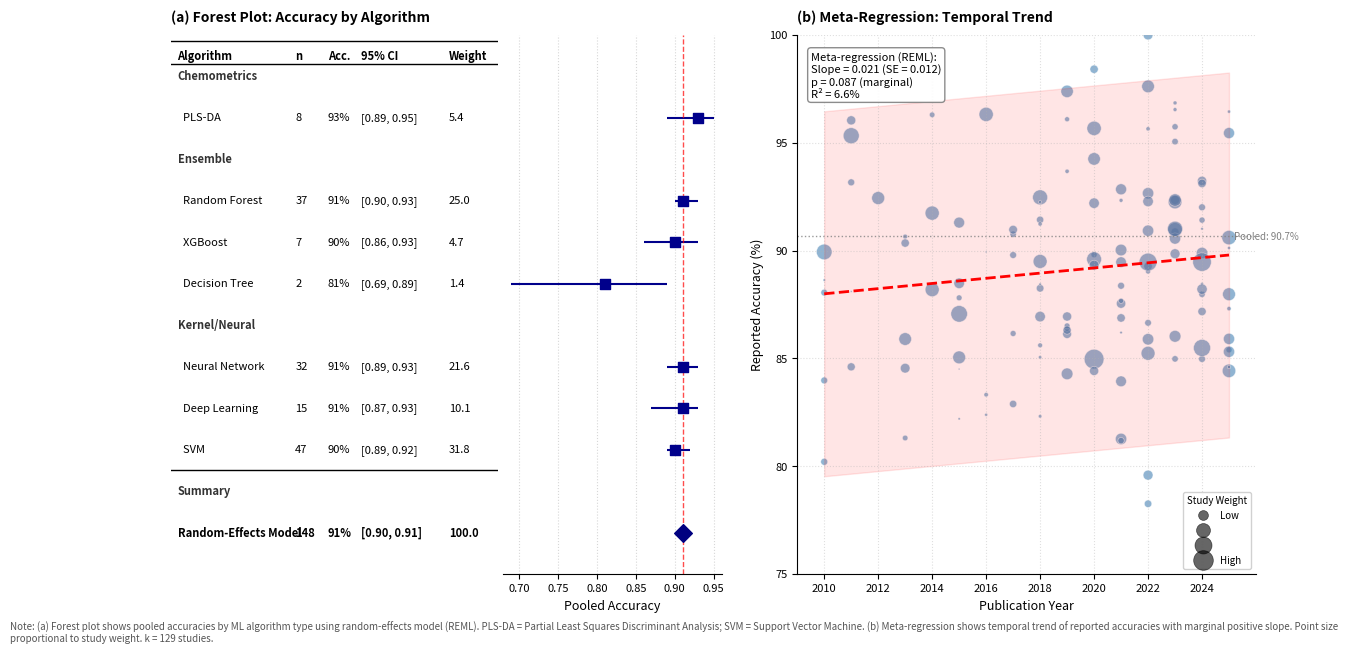

Python code for this plot:
# =============================================================================
# FIGURA COMBINADA: META-ANÁLISE (a) + META-REGRESSÃO (b)
# Forest plot por algoritmo + Scatter de meta-regressão temporal
# =============================================================================

import matplotlib.pyplot as plt
import numpy as np

# -----------------------------------------------------------------------------
# 1. DADOS
# -----------------------------------------------------------------------------

# 1a. Forest plot data (por algoritmo)
rows = [
    {'type': 'group', 'label': 'Chemometrics'},
    {'type': 'data', 'label': 'PLS-DA', 'n': '8', 'acc': 0.93, 'ci_low': 0.89, 'ci_high': 0.95, 'weight': '5.4', 'is_summary': False},
    
    {'type': 'group', 'label': 'Ensemble'},
    {'type': 'data', 'label': 'Random Forest', 'n': '37', 'acc': 0.91, 'ci_low': 0.90, 'ci_high': 0.93, 'weight': '25.0', 'is_summary': False},
    {'type': 'data', 'label': 'XGBoost', 'n': '7', 'acc': 0.90, 'ci_low': 0.86, 'ci_high': 0.93, 'weight': '4.7', 'is_summary': False},
    {'type': 'data', 'label': 'Decision Tree', 'n': '2', 'acc': 0.81, 'ci_low': 0.69, 'ci_high': 0.89, 'weight': '1.4', 'is_summary': False},
    
    {'type': 'group', 'label': 'Kernel/Neural'},
    {'type': 'data', 'label': 'Neural Network', 'n': '32', 'acc': 0.91, 'ci_low': 0.89, 'ci_high': 0.93, 'weight': '21.6', 'is_summary': False},
    {'type': 'data', 'label': 'Deep Learning', 'n': '15', 'acc': 0.91, 'ci_low': 0.87, 'ci_high': 0.93, 'weight': '10.1', 'is_summary': False},
    {'type': 'data', 'label': 'SVM', 'n': '47', 'acc': 0.90, 'ci_low': 0.89, 'ci_high': 0.92, 'weight': '31.8', 'is_summary': False},
    
    {'type': 'group', 'label': 'Summary'},
    {'type': 'data', 'label': 'Random-Effects Model', 'n': '148', 'acc': 0.91, 'ci_low': 0.90, 'ci_high': 0.91, 'weight': '100.0', 'is_summary': True},
]

# 1b. Meta-regressão data (simulado baseado nos resultados do R)
# Resultados reais: slope = 0.0211, p = 0.0866 (tendência marginal)
# R² = 6.62%
np.random.seed(456)
n_studies = 129
# Probabilidades para anos (soma = 1)
probs = np.array([0.02]*8 + [0.08]*8)
probs = probs / probs.sum()  # Normalizar para somar 1
anos = np.random.choice(range(2010, 2026), n_studies, p=probs)
# Acurácias com leve tendência positiva + ruído
base_acc = 88 + (anos - 2010) * 0.15  # tendência leve
noise = np.random.normal(0, 4, n_studies)
acuracias = np.clip(base_acc + noise, 75, 100)
# Pesos (tamanho amostral simulado)
weights = np.random.exponential(1, n_studies)
weights = weights / weights.max() * 100

# -----------------------------------------------------------------------------
# 2. CRIAR FIGURA COMBINADA
# -----------------------------------------------------------------------------

fig = plt.figure(figsize=(14, 7))

# Layout: 2 colunas com proporções diferentes
# (a) Forest plot: subplots para tabela + forest
# (b) Meta-regressão: scatter simples

gs = fig.add_gridspec(1, 2, width_ratios=[1.2, 1], wspace=0.15)

# -----------------------------------------------------------------------------
# 2a. FOREST PLOT (esquerda)
# -----------------------------------------------------------------------------
gs_forest = gs[0].subgridspec(1, 2, width_ratios=[3, 2], wspace=0.02)
ax_table = fig.add_subplot(gs_forest[0])
ax_forest = fig.add_subplot(gs_forest[1])

n_total = len(rows)

# Column positions
col_x = [0.02, 0.38, 0.48, 0.58, 0.85]
headers = ['Algorithm', 'n', 'Acc.', '95% CI', 'Weight']

# Configurar ax_table
ax_table.set_xlim(0, 1)
ax_table.set_ylim(-1, n_total)
ax_table.invert_yaxis()
ax_table.axis('off')

# Configurar ax_forest
ax_forest.set_xlim(0.68, 0.96)
ax_forest.set_ylim(-1, n_total)
ax_forest.invert_yaxis()

# Header
header_y = -0.5
ax_table.axhline(y=header_y - 0.35, xmin=0, xmax=1, color='black', linewidth=1)
for x, h in zip(col_x, headers):
    ax_table.text(x, header_y, h, fontsize=8, fontweight='bold', ha='left', va='center')
ax_table.axhline(y=header_y + 0.20, xmin=0, xmax=1, color='black', linewidth=1)

# Draw rows
for i, row in enumerate(rows):
    y_pos = i
    
    if row['type'] == 'group':
        ax_table.text(col_x[0], y_pos, row['label'], fontsize=8, fontweight='bold', 
                      fontstyle='italic', ha='left', va='center', color='#333333')
    else:
        ci_str = f"[{row['ci_low']:.2f}, {row['ci_high']:.2f}]"
        acc_str = f"{row['acc']*100:.0f}%"
        
        fw = 'bold' if row['is_summary'] else 'normal'
        indent = '  ' if not row['is_summary'] else ''
        
        ax_table.text(col_x[0], y_pos, indent + row['label'], fontsize=8, fontweight=fw, ha='left', va='center')
        ax_table.text(col_x[1], y_pos, row['n'], fontsize=8, fontweight=fw, ha='left', va='center')
        ax_table.text(col_x[2], y_pos, acc_str, fontsize=8, fontweight=fw, ha='left', va='center')
        ax_table.text(col_x[3], y_pos, ci_str, fontsize=8, fontweight=fw, ha='left', va='center')
        ax_table.text(col_x[4], y_pos, row['weight'], fontsize=8, fontweight=fw, ha='left', va='center')
        
        color = 'navy' if row['is_summary'] else 'darkblue'
        marker = 'D' if row['is_summary'] else 's'
        ms = 9 if row['is_summary'] else 7
        
        ax_forest.hlines(y=y_pos, xmin=row['ci_low'], xmax=row['ci_high'], colors=color, linewidth=1.5)
        ax_forest.scatter(row['acc'], y_pos, marker=marker, color=color, s=ms**2, zorder=5)

# Linha separadora antes do Summary
separator_y = 9.5
ax_table.axhline(y=separator_y, xmin=0, xmax=1, color='black', linewidth=1)

# Reference line
ax_forest.axvline(x=0.91, color='red', linestyle='--', linewidth=1, alpha=0.7)

# Format forest
ax_forest.set_xlabel('Pooled Accuracy', fontsize=9)
ax_forest.set_yticks([])
ax_forest.spines['left'].set_visible(False)
ax_forest.spines['right'].set_visible(False)
ax_forest.spines['top'].set_visible(False)
ax_forest.set_xticks([0.70, 0.75, 0.80, 0.85, 0.90, 0.95])
ax_forest.tick_params(axis='x', labelsize=8)
ax_forest.grid(axis='x', linestyle=':', alpha=0.5)

# Título (a)
ax_table.set_title('(a) Forest Plot: Accuracy by Algorithm', fontsize=10, fontweight='bold', 
                   loc='left', pad=10)

# -----------------------------------------------------------------------------
# 2b. META-REGRESSÃO (direita)
# -----------------------------------------------------------------------------
ax_meta = fig.add_subplot(gs[1])

# Scatter com tamanho proporcional ao peso
scatter = ax_meta.scatter(anos, acuracias, s=weights*2, alpha=0.6, 
                          c='steelblue', edgecolors='white', linewidth=0.5)

# Linha de regressão
z = np.polyfit(anos, acuracias, 1)
p = np.poly1d(z)
x_line = np.linspace(2010, 2025, 100)
ax_meta.plot(x_line, p(x_line), 'r--', linewidth=2, label='Trend line')

# Confidence band (aproximado)
y_pred = p(anos)
residuals = acuracias - y_pred
se = np.std(residuals)
ax_meta.fill_between(x_line, p(x_line) - 1.96*se, p(x_line) + 1.96*se, 
                     color='red', alpha=0.1, label='95% CI')

# Referência da acurácia pooled
ax_meta.axhline(y=90.66, color='gray', linestyle=':', linewidth=1, alpha=0.8)
ax_meta.text(2025.2, 90.66, 'Pooled: 90.7%', fontsize=7, va='center', color='gray')

# Formato
ax_meta.set_xlabel('Publication Year', fontsize=9)
ax_meta.set_ylabel('Reported Accuracy (%)', fontsize=9)
ax_meta.set_xlim(2009, 2026)
ax_meta.set_ylim(75, 100)
ax_meta.set_xticks([2010, 2012, 2014, 2016, 2018, 2020, 2022, 2024])
ax_meta.tick_params(axis='both', labelsize=8)
ax_meta.grid(True, linestyle=':', alpha=0.4)
ax_meta.spines['top'].set_visible(False)
ax_meta.spines['right'].set_visible(False)

# Anotação com estatísticas
stats_text = (
    'Meta-regression (REML):\n'
    'Slope = 0.021 (SE = 0.012)\n'
    'p = 0.087 (marginal)\n'
    'R² = 6.6%'
)
ax_meta.text(0.03, 0.97, stats_text, transform=ax_meta.transAxes, fontsize=8,
             verticalalignment='top', bbox=dict(boxstyle='round', facecolor='white', 
                                                 edgecolor='gray', alpha=0.9))

# Título (b)
ax_meta.set_title('(b) Meta-Regression: Temporal Trend', fontsize=10, fontweight='bold', 
                  loc='left', pad=10)

# Legenda para tamanho dos pontos
handles, labels = scatter.legend_elements(prop="sizes", alpha=0.6, num=4,
                                          func=lambda x: x/2)
legend = ax_meta.legend(handles, ['Low', '', '', 'High'], loc='lower right', 
                        title='Study Weight', fontsize=7, title_fontsize=7,
                        framealpha=0.9)

# -----------------------------------------------------------------------------
# 3. NOTA E SALVAMENTO
# -----------------------------------------------------------------------------

fig.text(0.01, 0.01, 
         'Note: (a) Forest plot shows pooled accuracies by ML algorithm type using random-effects model (REML). '
         'PLS-DA = Partial Least Squares Discriminant Analysis; SVM = Support Vector Machine. '
         '(b) Meta-regression shows temporal trend of reported accuracies with marginal positive slope. '
         'Point size proportional to study weight. k = 129 studies.',
         fontsize=7, ha='left', va='bottom', style='italic', color='#555555',
         wrap=True)

plt.savefig('figura6_meta_analise_combinada.png', dpi=300, bbox_inches='tight', 
            facecolor='white', pad_inches=0.15)
plt.close()

print("✓ Figura combinada salva: figura6_meta_analise_combinada.png")
